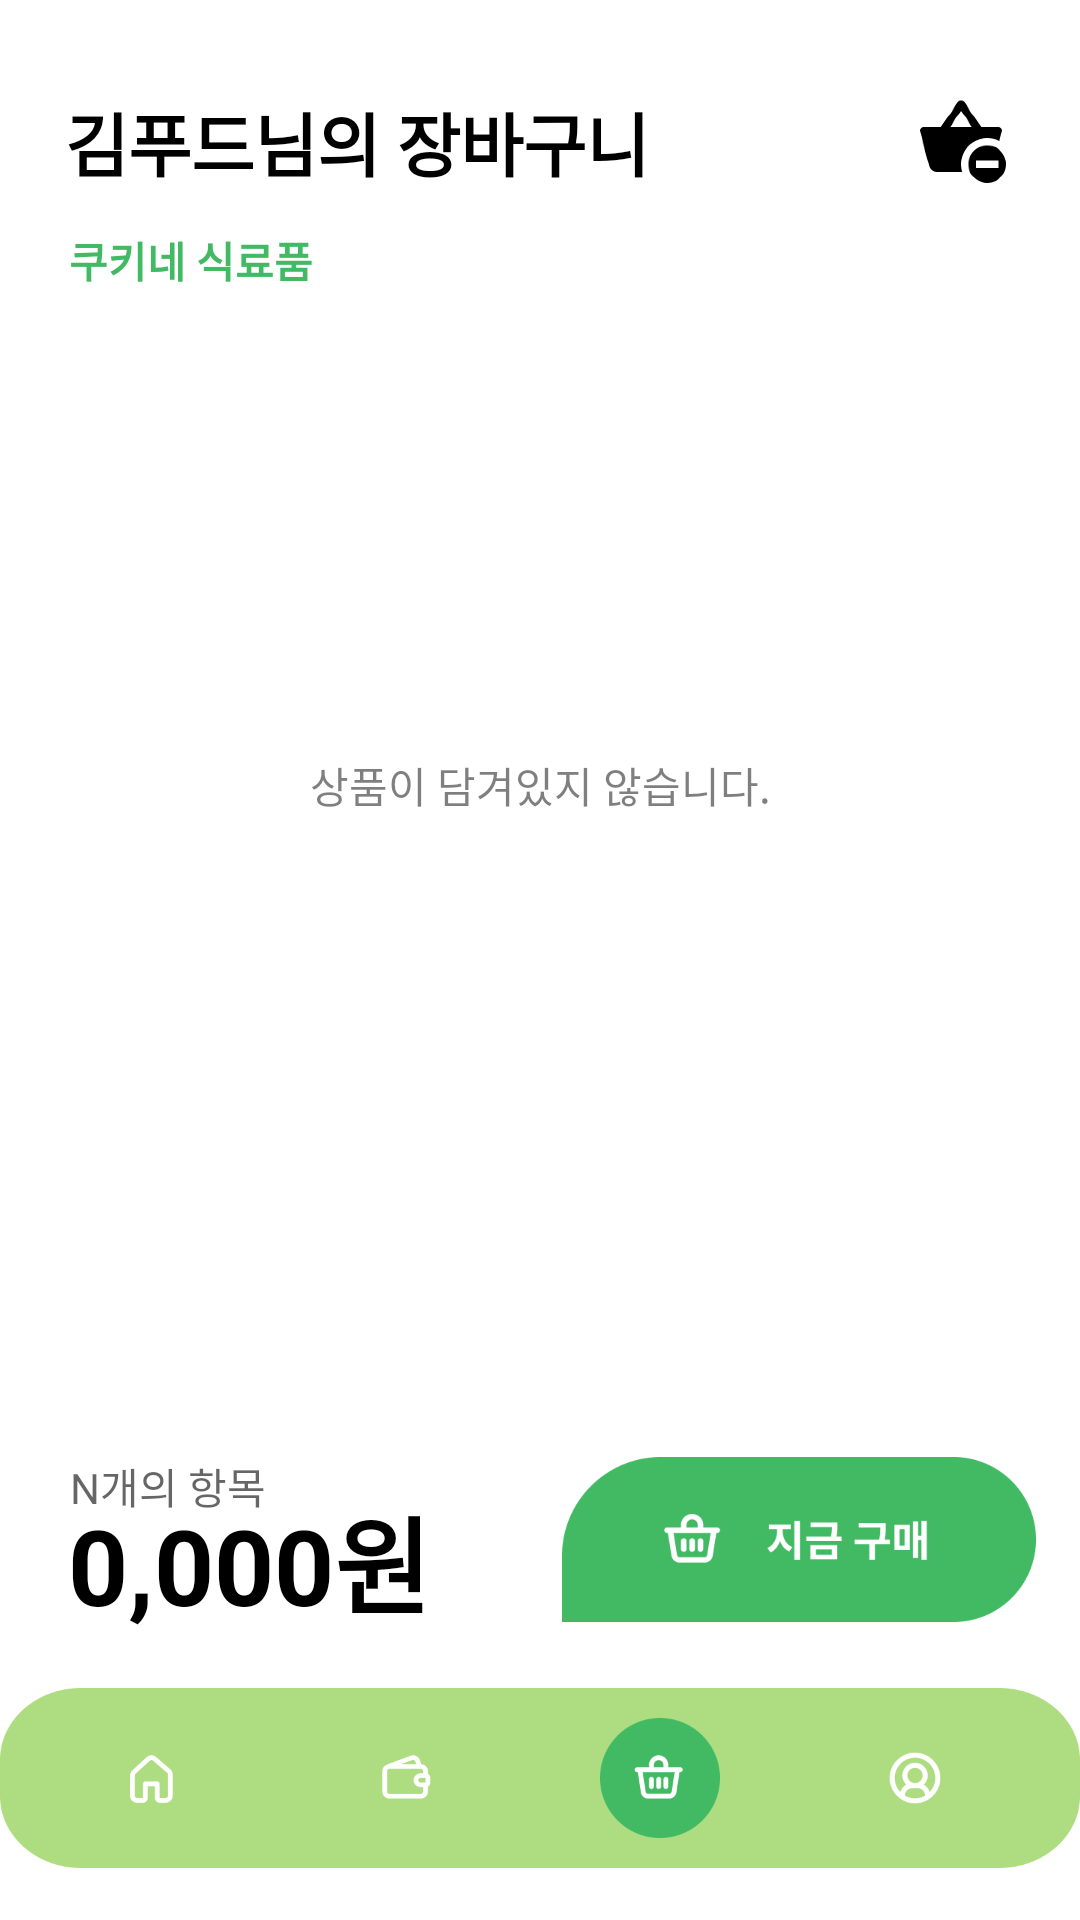

This screen was rendered from an Android layout file. Write that file and the resources it references.
<!-- AndroidManifest.xml: application theme Theme.AppCompat.NoActionBar -->
<!-- res/layout/shopping_cart.xml -->
<?xml version="1.0" encoding="utf-8"?>
<androidx.constraintlayout.widget.ConstraintLayout xmlns:android="http://schemas.android.com/apk/res/android"
                                                   xmlns:app="http://schemas.android.com/apk/res-auto"
                                                   xmlns:tools="http://schemas.android.com/tools" android:background="@color/white"
                                                   android:layout_width="match_parent"
                                                   android:layout_height="match_parent">

    <TextView
            android:text="김푸드님의 장바구니"
            android:textColor="@color/black"
            android:textStyle="bold"
            android:textSize="23dp"
            app:layout_constraintEnd_toEndOf="parent" app:layout_constraintStart_toStartOf="parent"
            app:layout_constraintTop_toTopOf="parent" app:layout_constraintBottom_toBottomOf="parent"
            android:layout_width="wrap_content"
            android:layout_height="wrap_content" android:id="@+id/textView17"
            app:layout_constraintHorizontal_bias="0.131" app:layout_constraintVertical_bias="0.05"/>
    <TextView
            android:text="쿠키네 식료품"
            android:textStyle="bold"
            android:textColor="@color/연두색1"
            android:textSize="14dp"
            app:layout_constraintEnd_toEndOf="parent" app:layout_constraintStart_toStartOf="parent"
            app:layout_constraintTop_toTopOf="parent" app:layout_constraintBottom_toBottomOf="parent"
            android:layout_width="wrap_content"
            android:layout_height="wrap_content" android:id="@+id/shoppingCartShopName"
            app:layout_constraintHorizontal_bias="0.083" app:layout_constraintVertical_bias="0.123"/>

    <androidx.recyclerview.widget.RecyclerView
            android:layout_width="365dp" android:layout_height="435dp"
            app:layout_constraintEnd_toEndOf="parent" app:layout_constraintStart_toStartOf="parent"
            app:layout_constraintTop_toTopOf="parent" app:layout_constraintBottom_toBottomOf="parent"
            android:id="@+id/productList"
            app:layout_constraintVertical_bias="0.34"/>

    <TextView
            app:layout_constraintEnd_toEndOf="parent" app:layout_constraintStart_toStartOf="parent"
            app:layout_constraintTop_toTopOf="parent" app:layout_constraintBottom_toBottomOf="parent"
            android:id="@+id/EmptyText"
            android:textColor="#80000000"
            android:text="상품이 담겨있지 않습니다."
            android:layout_width="wrap_content" android:layout_height="wrap_content"
            app:layout_constraintVertical_bias="0.406"/>
    <RadioGroup
            android:orientation="horizontal"
            android:background="@drawable/menu_bar"
            android:paddingLeft="10dp"
            android:paddingRight="10dp"
            app:layout_constraintStart_toStartOf="parent"
            app:layout_constraintEnd_toEndOf="parent"
            app:layout_constraintBottom_toBottomOf="parent"
            app:layout_constraintTop_toTopOf="parent"
            app:layout_constraintVertical_bias="0.97"
            android:layout_width="360dp"
            android:layout_height="60dp" tools:layout_editor_absoluteY="206dp"
            tools:layout_editor_absoluteX="143dp">
        <RadioButton
                android:drawableLeft="@drawable/home_selector"
                android:paddingLeft="20dp"
                android:button="@null"
                android:gravity="center"
                android:layout_width="60dp"
                android:layout_height="match_parent" android:id="@+id/shoppingCartToHome" android:layout_weight="1"/>
        <RadioButton
                android:drawableLeft="@drawable/card_selector"
                android:paddingLeft="20dp"
                android:gravity="center"
                android:button="@null"
                android:layout_width="60dp"
                android:layout_height="match_parent" android:id="@+id/shoppingCartToWallet" android:layout_weight="1"/>
        <RadioButton
                android:checked="true"
                android:drawableLeft="@drawable/shoppingcart_selector"
                android:paddingLeft="20dp"
                android:gravity="center"
                android:button="@null"
                android:layout_width="60dp"
                android:layout_height="match_parent" android:id="@+id/shoppingCart" android:layout_weight="1"/>
        <RadioButton
                android:drawableLeft="@drawable/mypage_selector"
                android:paddingLeft="20dp"
                android:gravity="center"
                android:button="@null"
                android:layout_width="60dp"
                android:layout_height="match_parent" android:id="@+id/shoppingCartToMyPage" android:layout_weight="1"/>
    </RadioGroup>
    <Button
            android:background="@drawable/clear_shoppingbasket"
            app:layout_constraintStart_toStartOf="parent"
            app:layout_constraintEnd_toEndOf="parent"
            app:layout_constraintBottom_toBottomOf="parent"
            app:layout_constraintTop_toTopOf="parent"
            android:layout_width="30dp"
            android:layout_height="30dp" android:id="@+id/button13"
            app:layout_constraintHorizontal_bias="0.925" app:layout_constraintVertical_bias="0.051"/>
    <Button
            android:background="@drawable/buy_now"
            app:layout_constraintStart_toStartOf="parent"
            app:layout_constraintEnd_toEndOf="parent"
            app:layout_constraintBottom_toBottomOf="parent"
            app:layout_constraintTop_toTopOf="parent"
            android:layout_width="158dp"
            android:layout_height="55dp" android:id="@+id/BuyNow"
            app:layout_constraintHorizontal_bias="0.927" app:layout_constraintVertical_bias="0.83"/>
    <TextView
            android:text="N개의 항목"
            android:textColor="#99000000"
            app:layout_constraintStart_toStartOf="parent"
            app:layout_constraintEnd_toEndOf="parent"
            app:layout_constraintBottom_toBottomOf="parent"
            app:layout_constraintTop_toTopOf="parent"
            android:layout_width="wrap_content"
            android:layout_height="wrap_content" android:id="@+id/ProductCount"
            app:layout_constraintHorizontal_bias="0.079" app:layout_constraintVertical_bias="0.783"/>
    <TextView
            android:text="0,000원"
            android:textSize="35dp"
            android:textStyle="bold"
            android:textColor="@color/black"
            app:layout_constraintStart_toStartOf="parent"
            app:layout_constraintEnd_toEndOf="parent"
            app:layout_constraintBottom_toBottomOf="parent"
            app:layout_constraintTop_toTopOf="parent"
            android:layout_width="wrap_content"
            android:layout_height="wrap_content" android:id="@+id/totalPrice"
            app:layout_constraintHorizontal_bias="0.095" app:layout_constraintVertical_bias="0.84"/>
</androidx.constraintlayout.widget.ConstraintLayout>
<!-- resources referenced by this layout -->
<resources>
  <color name="black">#FF000000</color>
  <color name="white">#FFFFFFFF</color>
  <!-- drawable card_selector (drawable) -->
  <?xml version="1.0" encoding="utf-8"?>
  <selector xmlns:android="http://schemas.android.com/apk/res/android">
      <item android:state_checked="true" android:drawable="@drawable/main_selected_card" />
      <item android:state_checked="false" android:drawable="@drawable/main_unselected_card" />
  </selector>
  <!-- drawable home_selector (drawable) -->
  <?xml version="1.0" encoding="utf-8"?>
  <selector xmlns:android="http://schemas.android.com/apk/res/android">
      <item android:state_checked="true" android:drawable="@drawable/main_selected_home" />
      <item android:state_checked="false" android:drawable="@drawable/main_unselected_home" />
  </selector>
  <!-- drawable mypage_selector (drawable) -->
  <?xml version="1.0" encoding="utf-8"?>
  <selector xmlns:android="http://schemas.android.com/apk/res/android">
      <item android:state_checked="true" android:drawable="@drawable/main_selected_mypage" />
      <item android:state_checked="false" android:drawable="@drawable/main_unselected_mypage" />
  </selector>
  <!-- drawable main_selected_card (drawable) -->
  <?xml version="1.0" encoding="utf-8"?>
  <layer-list xmlns:android="http://schemas.android.com/apk/res/android">
      <item
              android:drawable="@drawable/selected_card"
              android:width="40dp"
              android:height="40dp"/>
  </layer-list>
  <!-- drawable main_unselected_card (drawable) -->
  <?xml version="1.0" encoding="utf-8"?>
  <layer-list xmlns:android="http://schemas.android.com/apk/res/android">
      <item
              android:drawable="@drawable/unselected_card"
              android:width="40dp"
              android:height="40dp"/>
  </layer-list>
  <!-- drawable main_selected_home (drawable) -->
  <?xml version="1.0" encoding="utf-8"?>
  <layer-list xmlns:android="http://schemas.android.com/apk/res/android">
      <item
              android:drawable="@drawable/selected_home"
              android:width="40dp"
              android:height="40dp"/>
  </layer-list>
  <!-- drawable main_unselected_home (drawable) -->
  <?xml version="1.0" encoding="utf-8"?>
  <layer-list xmlns:android="http://schemas.android.com/apk/res/android">
      <item
              android:drawable="@drawable/unselected_home"
              android:width="40dp"
              android:height="40dp"/>
  </layer-list>
  <!-- drawable main_selected_mypage (drawable) -->
  <?xml version="1.0" encoding="utf-8"?>
  <layer-list xmlns:android="http://schemas.android.com/apk/res/android">
      <item
              android:drawable="@drawable/selected_mypage"
              android:width="40dp"
              android:height="40dp"/>
  </layer-list>
  <!-- drawable main_unselected_mypage (drawable) -->
  <?xml version="1.0" encoding="utf-8"?>
  <layer-list xmlns:android="http://schemas.android.com/apk/res/android">
      <item
              android:drawable="@drawable/unselected_mypage"
              android:width="40dp"
              android:height="40dp"/>
  </layer-list>
  <!-- drawable main_selected_shoppingcart (drawable) -->
  <?xml version="1.0" encoding="utf-8"?>
  <layer-list xmlns:android="http://schemas.android.com/apk/res/android">
      <item
              android:drawable="@drawable/selected_shoppingcart"
              android:width="40dp"
              android:height="40dp"/>
  </layer-list>
  <!-- drawable main_unselected_shoppingcart (drawable) -->
  <?xml version="1.0" encoding="utf-8"?>
  <layer-list xmlns:android="http://schemas.android.com/apk/res/android">
      <item
              android:drawable="@drawable/unselected_shoppingcart"
              android:width="40dp"
              android:height="40dp"/>
  </layer-list>
</resources>
